Run: headless pygame with SDL's dummy video driver; simulated clock (each Clock.tick advances the game by its frame time, no real sleeping); random seed 0; keys injected as events and as key.get_pressed() state; no mouse input.
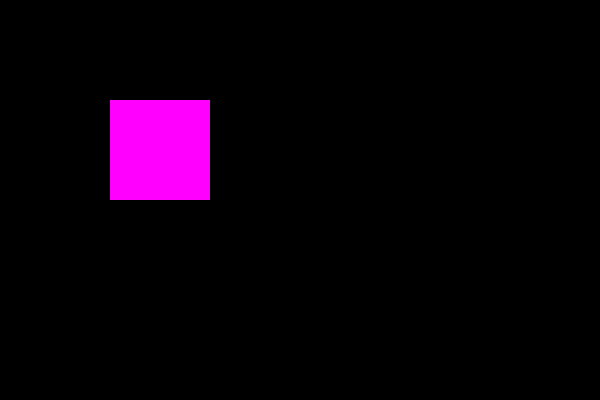
Frame 1 of 4 · flips 1–60 · no input
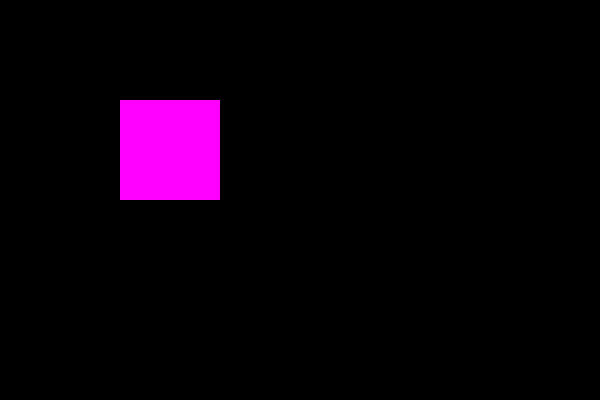
Frame 2 of 4 · flips 61–180 · tapped SPACE, RETURN · held RIGHT (→), D
Frame 3 of 4 · flips 181–300 · held DOWN (↓), S · screen unchanged from frame 2, image omitted
Frame 4 of 4 · flips 301–420 · held LEFT (←), A, UP (↑), W · screen same as frame 1, image omitted

The pygame program that drew these frames:

import pygame

pygame.init()

SCREEN_WIDTH = 600
SCREEN_HEIGHT = 400

PINK = (255, 0, 255)
BLACK = (0,0,0)

screen = pygame.display.set_mode((SCREEN_WIDTH, SCREEN_HEIGHT))

rect_1 = pygame.Rect(400, 100, 100, 100)

print(rect_1)
i = 0

while True:
    events = pygame.event.get()
    for event in events:
        if event.type == pygame.KEYDOWN:
            if event.key == pygame.K_LEFT:
                i = i - 10
            if event.key == pygame.K_RIGHT:
                i = i + 10
            
    rect_1.x = 110 + i
   
    screen.fill(BLACK)
    pygame.draw.rect(screen, PINK, rect_1)
    #pygame.draw.circl(screen, PINK, pos, 20)
    pygame.display.update()
    
